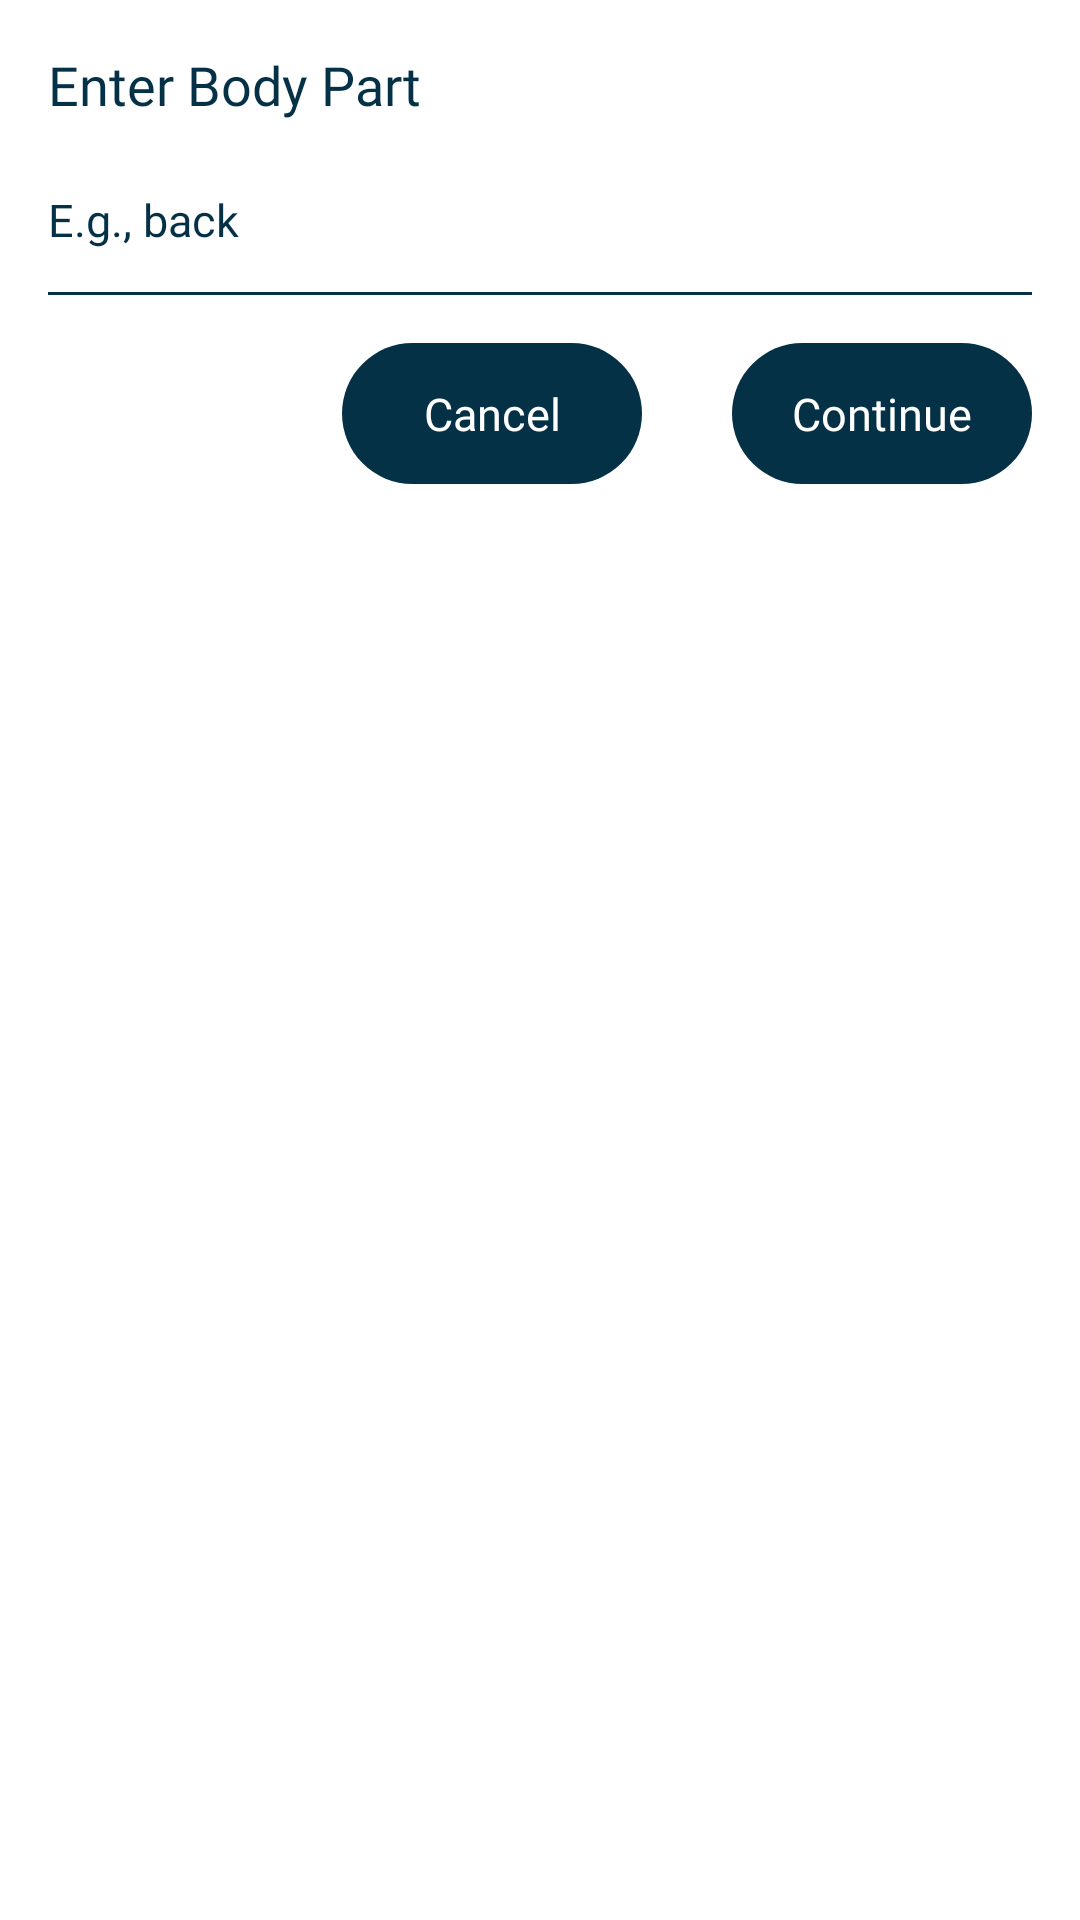

Write the Android layout XML for this screen, with the resource values it uses.
<!-- AndroidManifest.xml: application theme Theme.DermaScan -->
<!-- res/layout/dialog_custom_bodypart.xml -->
<?xml version="1.0" encoding="utf-8"?>
<LinearLayout xmlns:android="http://schemas.android.com/apk/res/android"
    android:layout_width="match_parent"
    android:layout_height="wrap_content"
    android:orientation="vertical"
    android:background="@color/white"
    android:padding="16dp">

    <TextView
        android:id="@+id/dialogTitle"
        android:layout_width="wrap_content"
        android:layout_height="wrap_content"
        android:text="Enter Body Part"
        android:textSize="18sp"
        android:textColor="@color/DarkBlue"
        android:fontFamily="@font/konkhmer_sleokchher"
        android:paddingBottom="8dp"/>

    <EditText
        android:id="@+id/bodyPartInput"
        android:layout_width="match_parent"
        android:layout_height="wrap_content"
        android:background="@drawable/background_input_box"
        android:fontFamily="@font/alike"
        android:hint="E.g., back"
        android:inputType="text"
        android:singleLine="true"
        android:textColor="@color/DarkBlue"
        android:textColorHint="@color/DarkBlue"
        android:textCursorDrawable="@drawable/cursor_input"
        android:textSize="15sp" />


    <LinearLayout
        android:layout_width="match_parent"
        android:layout_height="wrap_content"
        android:orientation="horizontal"
        android:gravity="end"
        android:paddingTop="16dp">

        <TextView
            android:id="@+id/cancelButton"
            android:layout_width="100dp"
            android:layout_height="47dp"
            android:layout_gravity="center|bottom"
            android:background="@drawable/background_button_dark_blue"
            android:fontFamily="@font/alike"
            android:gravity="center"
            android:text="Cancel"
            android:textColor="@color/white"
            android:textSize="15sp" />

        <TextView
            android:id="@+id/continueButton"
            android:layout_width="100dp"
            android:layout_height="47dp"
            android:layout_gravity="center|bottom"
            android:background="@drawable/background_button_dark_blue"
            android:fontFamily="@font/alike"
            android:gravity="center"
            android:text="Continue"
            android:textColor="@color/white"
            android:textSize="15sp"
            android:layout_marginLeft="30dp"/>

    </LinearLayout>
</LinearLayout>
<!-- resources referenced by this layout -->
<resources>
  <color name="DarkBlue">#043146</color>
  <color name="white">#FFFFFFFF</color>
  <!-- drawable background_button_dark_blue (drawable) -->
  <?xml version="1.0" encoding="utf-8"?>
  <shape
      xmlns:android="http://schemas.android.com/apk/res/android"
      android:shape="rectangle"
      >
      <corners
          android:radius="30dp"
          />
      <solid
          android:color="@color/DarkBlue"
          />
  
  </shape>
  <!-- drawable background_input_box (drawable) -->
  <?xml version="1.0" encoding="utf-8"?>
  <vector
      xmlns:android="http://schemas.android.com/apk/res/android"
      xmlns:aapt="http://schemas.android.com/aapt"
      android:width="300dp"
      android:height="50dp"
      android:viewportWidth="299"
      android:viewportHeight="49"
      >
      <group>
          <path
              android:pathData="M0 49H299"
              android:strokeWidth="2"
              android:strokeColor="#043146"
              />
      </group>
  </vector>
  <!-- drawable cursor_input (drawable) -->
  <?xml version="1.0" encoding="utf-8"?>
  <shape xmlns:android="http://schemas.android.com/apk/res/android">
      <size android:width="2dp"/>
      <solid android:color="@color/DarkBlue"/>
  </shape>
  <style name="Theme.DermaScan" parent="Base.Theme.DermaScan" />
  <style name="Base.Theme.DermaScan" parent="Theme.Material3.DayNight.NoActionBar">
          
          
      </style>
</resources>
